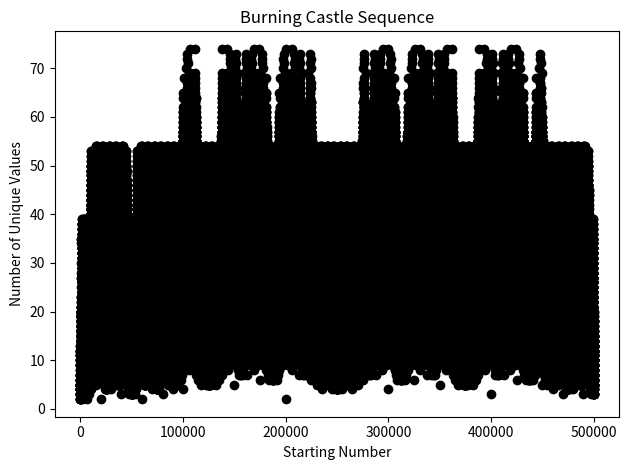

Source code (Python):
import numpy as np
import matplotlib.pyplot as plt
from matplotlib import rcParams 
rcParams.update({'figure.autolayout': True})

SEQUENCE_NAME = "Burning Castle Sequence" 
 
def compute(x: int, verbose: bool = False) -> int:
  '''
  This is the most verbose version. It can show you the progression.
  ''' 
  seens = {} # this is our dictionary, stored whether we have seen a number or not
  def see(x):
    seens[x] = True
  num_digits = lambda x : len(str(x)) 
  is_not_seen = lambda x : x not in seens 

  while is_not_seen(x): 
    see(x)
    if verbose: 
      print(x, "->", end=" ")    
    if x == 0: 
      x = 1
    else:
      x = abs((x << 1) - int('1' + '0'*num_digits(x)) ) 

  if verbose: 
    print(str(x)+"\n"+str(len(seens))+" values seen.") 
  return len(seens)

def compute_optim(x : int): 
  '''
  Simplest version using dictionary.  
  ''' 
  seens = {} 
  while x not in seens:  
    seens[x] = True
    x = abs((x << 1) - int('1' + '0'*len(str(x)))) if x != 0 else 1     
  return len(seens)

def compute_all(upto: int, start: int = 0, plot: bool = True, create_b_file: bool = False, func = compute_optim):
  '''
  Computes the sequence upto the given number. You can change the starting value with start kwarg.

  Set plot=True to see the results in a plot. 
  
  Set create_b_file=True to save the result to a b_file, refer to OEIS for more info.

  Set func kwarg for a custom function.
  '''
  assert(start >= 0)
  assert(start < upto)
  X = range(start, upto+1)
  Y = [func(x) for x in X]
  
  if plot:
    ax = plt.axes()
    ax.scatter(X, Y, c='black')
    ax.set_title(SEQUENCE_NAME)
    ax.set_xlabel("Starting Number")
    ax.set_ylabel("Number of Unique Values") 
    plt.show() 

  if create_b_file:
    # b_file is for OEIS. It is a file
    towrite = '\n'.join([str(x) + " " + str(y) for x, y in zip(X, Y)])
    f = open("out/BT_"+str(start)+"_"+str(upto)+".txt","w") 
    f.write(towrite) 
    f.close() 


if __name__ == "__main__":
  compute_all(500000, plot=True, func=compute_optim)
  #compute(100, verbose=True)
  #print(compute_optim(1000))
